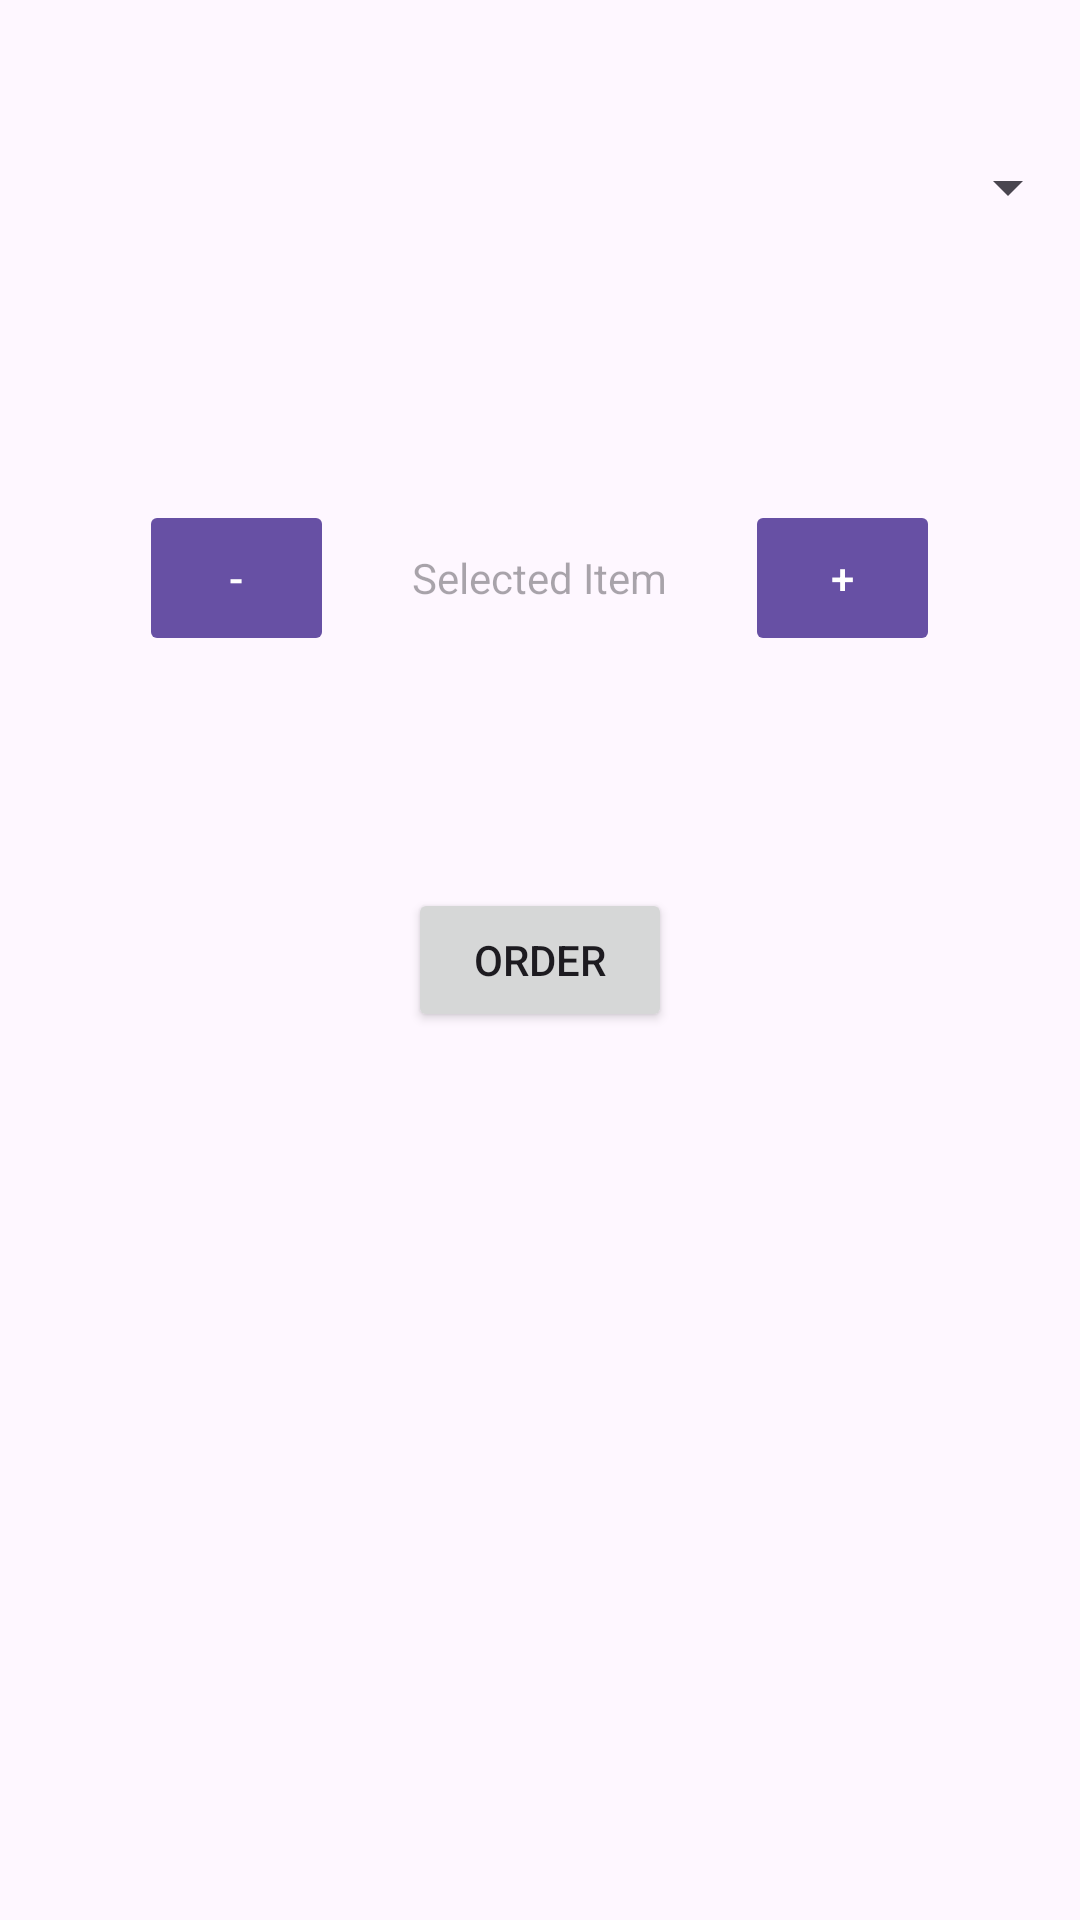

Here is an Android app screen rendered from its layout file. Give the layout XML and the strings, colors and styles it references.
<!-- AndroidManifest.xml: application theme Theme.Bill_Invoice -->
<!-- res/layout/fragment_bill.xml -->
<?xml version="1.0" encoding="utf-8"?>
<androidx.constraintlayout.widget.ConstraintLayout xmlns:android="http://schemas.android.com/apk/res/android"
    xmlns:app="http://schemas.android.com/apk/res-auto"
    xmlns:tools="http://schemas.android.com/tools"
    android:layout_width="match_parent"
    android:layout_height="match_parent"
    tools:context=".BillFragment">


    <Spinner
        android:id="@+id/dynamicSpinner"
        android:layout_width="match_parent"
        android:layout_height="wrap_content"
        android:minHeight="48dp"
        app:layout_constraintBottom_toBottomOf="parent"
        app:layout_constraintEnd_toEndOf="parent"
        app:layout_constraintHorizontal_bias="0.0"
        app:layout_constraintStart_toStartOf="parent"
        app:layout_constraintTop_toTopOf="parent"
        app:layout_constraintVertical_bias="0.065" />

    <LinearLayout
        android:layout_width="match_parent"
        android:layout_height="wrap_content"
        android:orientation="horizontal"
        android:gravity="center"
        app:layout_constraintBottom_toBottomOf="parent"
        app:layout_constraintEnd_toEndOf="parent"
        app:layout_constraintHorizontal_bias="0.0"
        app:layout_constraintStart_toStartOf="parent"
        app:layout_constraintTop_toTopOf="parent"
        app:layout_constraintVertical_bias="0.285">

        <com.google.android.material.button.MaterialButton
            android:id="@+id/btnMinusQty"
            android:layout_width="57dp"
            android:layout_height="wrap_content"
            android:layout_marginHorizontal="30dp"
            android:text="-"
            app:cornerRadius="2dp" />
        <TextView
            android:id="@+id/tvselectedItemQty"
            android:layout_width="wrap_content"
            android:layout_height="wrap_content"
            android:inputType="number"
            android:hint="Selected Item"/>
        <com.google.android.material.button.MaterialButton
            android:id="@+id/btnAddQty"
            android:layout_width="57dp"
            android:layout_height="wrap_content"
            android:layout_marginHorizontal="30dp"
            android:text="+"
            app:cornerRadius="2dp" />

    </LinearLayout>

    <Button
        android:id="@+id/btnOrder"
        android:layout_width="wrap_content"
        android:layout_height="wrap_content"
        android:text="ORDER"
        app:layout_constraintBottom_toBottomOf="parent"
        app:layout_constraintEnd_toEndOf="parent"
        app:layout_constraintStart_toStartOf="parent"
        app:layout_constraintTop_toTopOf="parent" />


</androidx.constraintlayout.widget.ConstraintLayout>
<!-- resources referenced by this layout -->
<resources>
  <style name="Theme.Bill_Invoice" parent="Base.Theme.Bill_Invoice" />
  <style name="Base.Theme.Bill_Invoice" parent="Theme.Material3.DayNight">
          
          
      </style>
</resources>
